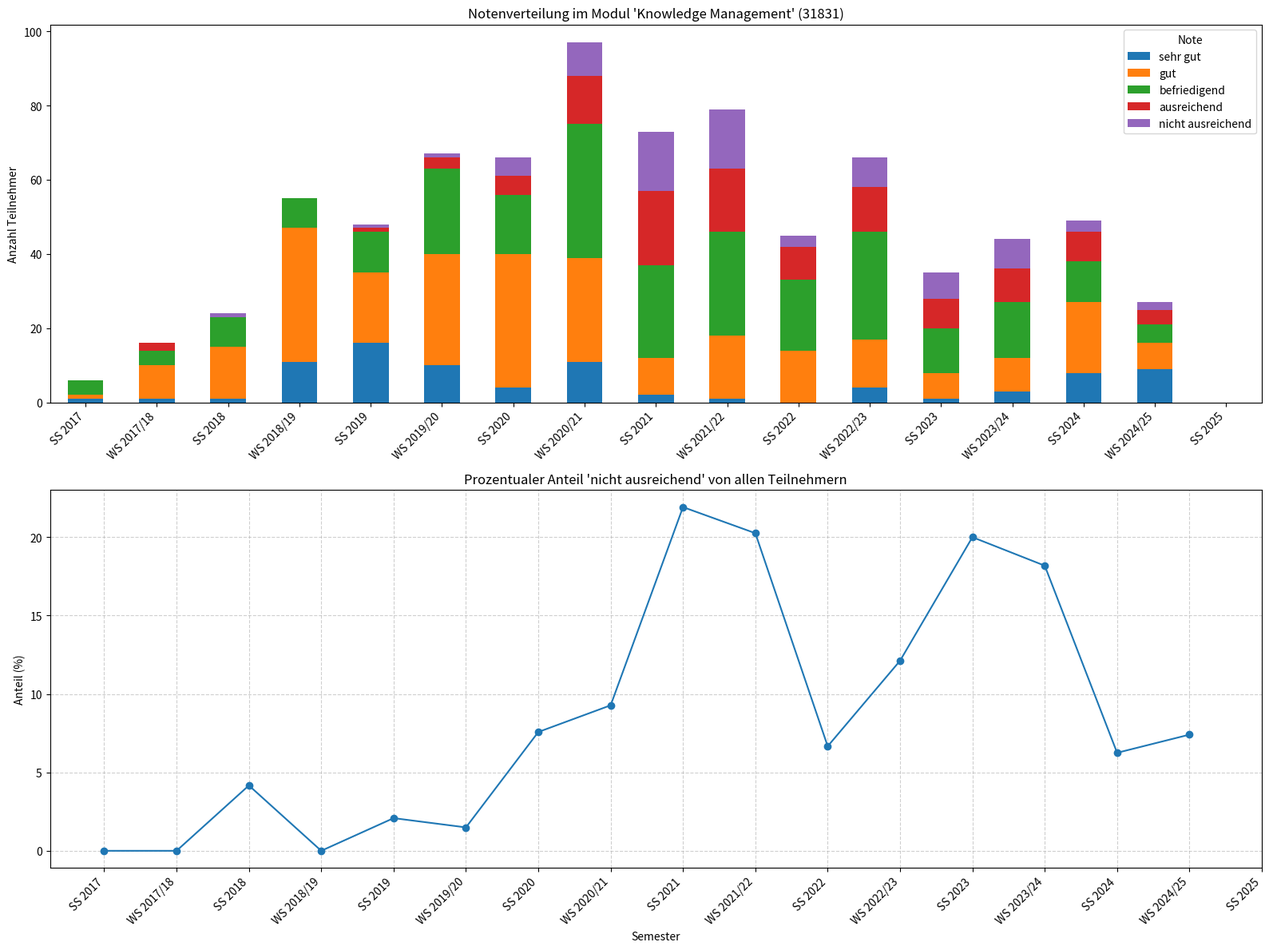

Write Python code to recreate this figure.
import matplotlib.pyplot as plt
import pandas as pd

# Data from the user
data = {
    "Name": "Knowledge Management",
    "Modulnummer": "31831",
    "Semester": [
        "SS 2017", "WS 2017/18", "SS 2018", "WS 2018/19", "SS 2019",
        "WS 2019/20", "SS 2020", "WS 2020/21", "SS 2021", "WS 2021/22",
        "SS 2022", "WS 2022/23", "SS 2023", "WS 2023/24", "SS 2024",
        "WS 2024/25", "SS 2025"
    ],
    "Teilnehmer": [6, 16, 24, 55, 48, 67, 66, 97, 73, 79, 45, 66, 35, 44, 48, 27, 0],
    "sehr gut": [1, 1, 1, 11, 16, 10, 4, 11, 2, 1, 0, 4, 1, 3, 8, 9, 0],
    "gut": [1, 9, 14, 36, 19, 30, 36, 28, 10, 17, 14, 13, 7, 9, 19, 7, 0],
    "befriedigend": [4, 4, 8, 8, 11, 23, 16, 36, 25, 28, 19, 29, 12, 15, 11, 5, 0],
    "ausreichend": [0, 2, 0, 0, 1, 3, 5, 13, 20, 17, 9, 12, 8, 9, 8, 4, 0],
    "nicht ausreichend": [0, 0, 1, 0, 1, 1, 5, 9, 16, 16, 3, 8, 7, 8, 3, 2, 0]
}


def create_combined_diagram(data):
    df = pd.DataFrame(data)
    df["% nicht ausreichend"] = (df["nicht ausreichend"] / df["Teilnehmer"]) * 100

    amount_of_semesters = range(len(df["Semester"]))
    fig, (ax1, ax2) = plt.subplots(2, 1, figsize=(16, 12))

    # Stacked bar chart
    categories = ["sehr gut", "gut", "befriedigend", "ausreichend", "nicht ausreichend"]
    df.set_index("Semester")[categories].plot(kind="bar", stacked=True, ax=ax1)
    ax1.set_title(f"Notenverteilung im Modul '{data['Name']}' ({data['Modulnummer']})")
    ax1.set_xlabel("")
    ax1.set_ylabel("Anzahl Teilnehmer")
    ax1.set_xticks(amount_of_semesters)
    ax1.set_xticklabels(df["Semester"], rotation=45, ha="right")
    ax1.legend(title="Note")

    # Percentage line chart
    ax2.plot(amount_of_semesters, df["% nicht ausreichend"], marker="o", linestyle="-")
    ax2.set_title("Prozentualer Anteil 'nicht ausreichend' von allen Teilnehmern")
    ax2.set_xlabel("Semester")
    ax2.set_ylabel("Anteil (%)")
    ax2.set_xticks(amount_of_semesters)
    ax2.set_xticklabels(df["Semester"], rotation=45, ha="right")
    ax2.grid(True, linestyle="--", alpha=0.6)

    output_filename = f"{data['Name']}_{data['Modulnummer']}.png".strip().replace(" ", "_").lower()

    plt.tight_layout()
    plt.savefig(output_filename)
    plt.close()


create_combined_diagram(data)
